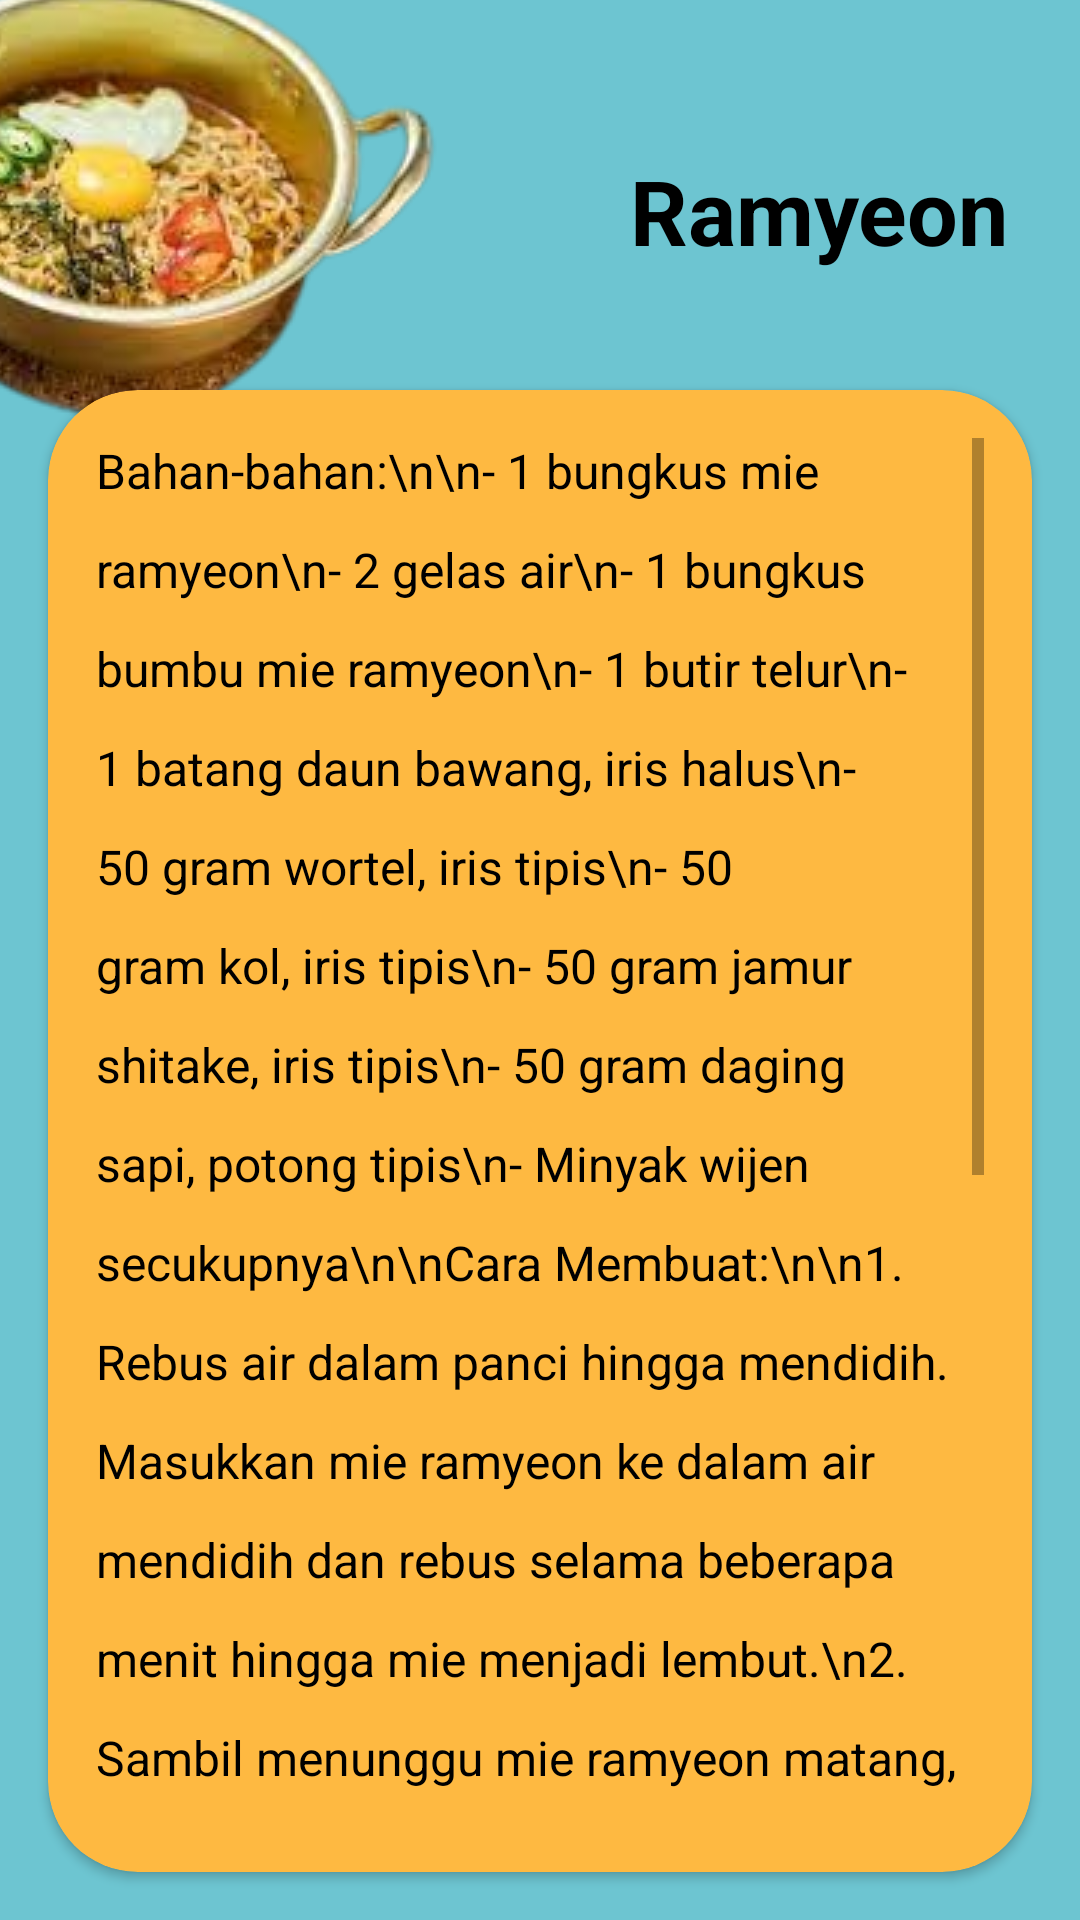

Android layout source for this screen:
<!-- AndroidManifest.xml: application theme Theme.FoodReceipe -->
<!-- res/layout/activity_ramyeon.xml -->
<?xml version="1.0" encoding="utf-8"?>
<RelativeLayout xmlns:android="http://schemas.android.com/apk/res/android"
    android:layout_width="match_parent"
    android:layout_height="match_parent"
    android:background="@color/biru"
    xmlns:app="http://schemas.android.com/apk/res-auto">

    <TextView
        android:layout_width="wrap_content"
        android:layout_height="wrap_content"
        android:textSize="30sp"
        android:textColor="@color/black"
        android:textStyle="bold"
        android:layout_marginTop="50dp"
        android:layout_marginLeft="210dp"
        android:text="Ramyeon"/>

    <ImageView
        android:layout_width="300dp"
        android:layout_height="300dp"
        android:layout_marginTop="-95dp"
        android:layout_marginLeft="-150dp"
        android:src="@drawable/ramyeon"/>

    <androidx.cardview.widget.CardView
        android:layout_width="match_parent"
        android:layout_height="500dp"
        android:backgroundTint="@color/orange"
        app:cardCornerRadius="30dp"
        android:layout_marginTop="130dp"
        android:layout_marginLeft="16dp"
        android:layout_marginRight="16dp"
        android:layout_marginBottom="16dp">

        <ScrollView
            android:layout_width="match_parent"
            android:layout_height="match_parent"
            android:padding="16dp">

            <TextView
                android:layout_width="match_parent"
                android:layout_height="wrap_content"
                android:textColor="@color/black"
                android:textSize="16sp"
                android:text="Bahan-bahan:\n\n- 1 bungkus mie ramyeon\n- 2 gelas air\n- 1 bungkus bumbu mie ramyeon\n- 1 butir telur\n- 1 batang daun bawang, iris halus\n- 50 gram wortel, iris tipis\n- 50 gram kol, iris tipis\n- 50 gram jamur shitake, iris tipis\n- 50 gram daging sapi, potong tipis\n- Minyak wijen secukupnya\n\nCara Membuat:\n\n1. Rebus air dalam panci hingga mendidih. Masukkan mie ramyeon ke dalam air mendidih dan rebus selama beberapa menit hingga mie menjadi lembut.\n2. Sambil menunggu mie ramyeon matang, panaskan sedikit minyak wijen dalam wajan. Tumis daging sapi, wortel, kol, dan jamur hingga matang.\n3. Pecahkan telur ke dalam wajan dan aduk cepat hingga telur matang dan tercampur dengan bahan lainnya.\n4. Setelah mie ramyeon matang, tiriskan airnya dan masukkan ke dalam mangkuk saji.\n5. Tuangkan bumbu mie ramyeon ke dalam mangkuk yang berisi mie.\n6. Letakkan tumisan daging dan sayuran di atas mie ramyeon.\n7. Taburi dengan irisan daun bawang.\n8. Sajikan ramyeon panas sebagai hidangan utama.\n"
                android:lineSpacingExtra="14dp"/>
        </ScrollView>

    </androidx.cardview.widget.CardView>

</RelativeLayout>
<!-- resources referenced by this layout -->
<resources>
  <color name="biru">#6dc5d1</color>
  <color name="black">#FF000000</color>
  <color name="orange">#feb941</color>
  <!-- drawable ramyeon: png bitmap (drawable, 59235 bytes) -->
  <style name="Theme.FoodReceipe" parent="Theme.MaterialComponents.DayNight.NoActionBar">
          
          <item name="colorPrimary">@color/black</item>
          <item name="colorPrimaryVariant">@color/black </item>
          <item name="colorOnPrimary">@color/white</item>
          
          <item name="colorSecondary">@color/teal_200</item>
          <item name="colorSecondaryVariant">@color/teal_700</item>
          <item name="colorOnSecondary">@color/black</item>
          
          <item name="android:statusBarColor">?attr/colorPrimaryVariant</item>
          
      </style>
  <color name="white">#FFFFFFFF</color>
  <color name="teal_200">#FF03DAC5</color>
  <color name="teal_700">#FF018786</color>
</resources>
